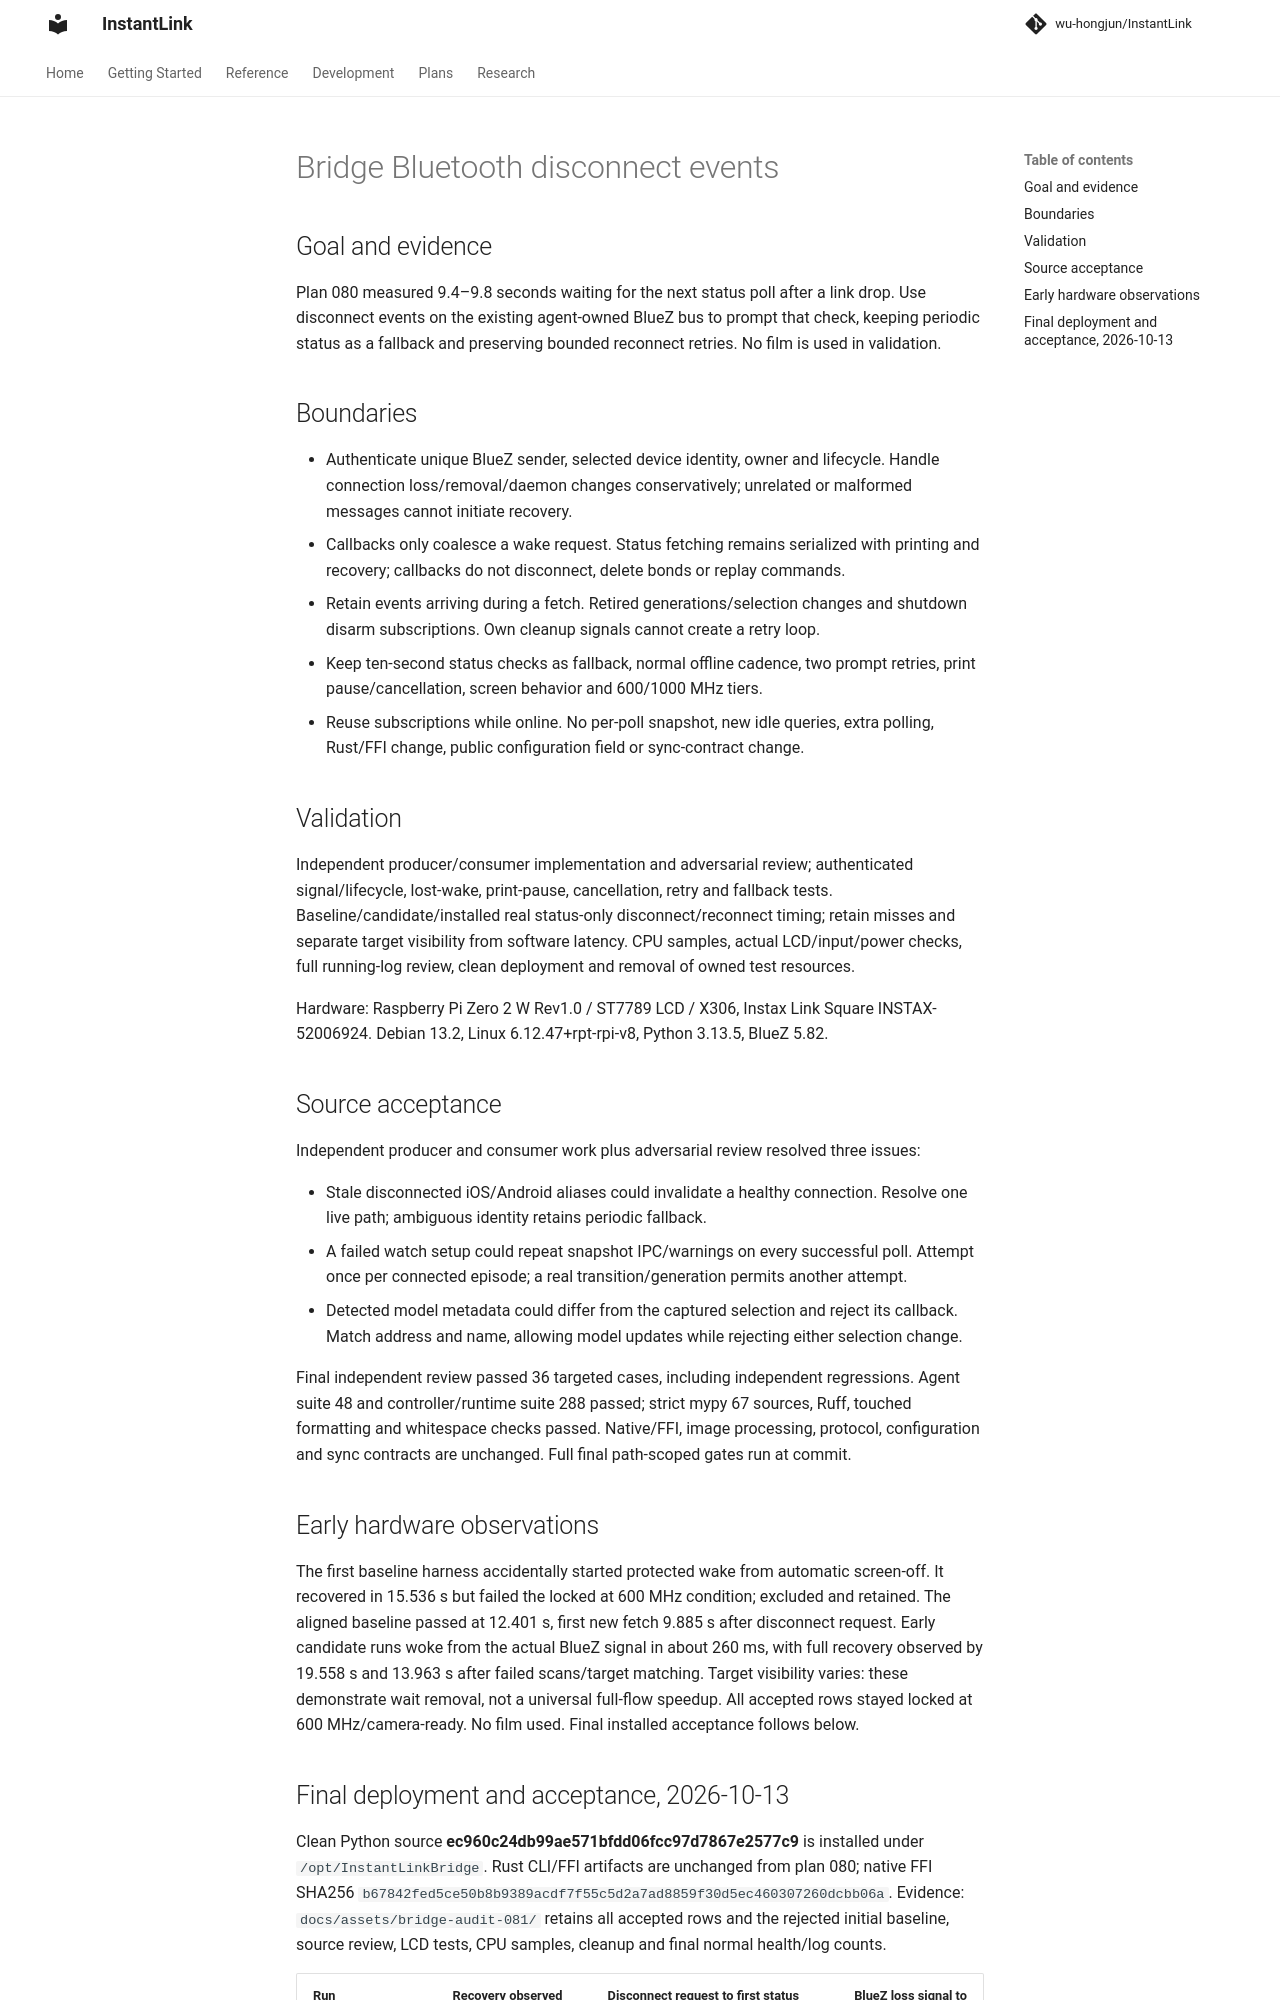

repository: wu-hongjun/InstantLink · page: plans/081-bridge-disconnect-events/index.html · generator: mkdocs

# Bridge Bluetooth disconnect events

## Goal and evidence

Plan 080 measured 9.4–9.8 seconds waiting for the next status poll after a link drop.
Use disconnect events on the existing agent-owned BlueZ bus to prompt that check,
keeping periodic status as a fallback and preserving bounded reconnect retries.
No film is used in validation.

## Boundaries

- Authenticate unique BlueZ sender, selected device identity, owner and lifecycle.
  Handle connection loss/removal/daemon changes conservatively; unrelated or malformed
  messages cannot initiate recovery.
- Callbacks only coalesce a wake request. Status fetching remains serialized with
  printing and recovery; callbacks do not disconnect, delete bonds or replay commands.
- Retain events arriving during a fetch. Retired generations/selection changes and
  shutdown disarm subscriptions. Own cleanup signals cannot create a retry loop.
- Keep ten-second status checks as fallback, normal offline cadence, two prompt retries,
  print pause/cancellation, screen behavior and 600/1000 MHz tiers.
- Reuse subscriptions while online. No per-poll snapshot, new idle queries, extra polling,
  Rust/FFI change, public configuration field or sync-contract change.

## Validation

Independent producer/consumer implementation and adversarial review; authenticated
signal/lifecycle, lost-wake, print-pause, cancellation, retry and fallback tests.
Baseline/candidate/installed real status-only disconnect/reconnect timing; retain misses
and separate target visibility from software latency. CPU samples, actual LCD/input/power
checks, full running-log review, clean deployment and removal of owned test resources.

Hardware: Raspberry Pi Zero 2 W Rev1.0 / ST7789 LCD / X306, Instax Link Square
INSTAX-52006924. Debian 13.2, Linux 6.12.47+rpt-rpi-v8, Python 3.13.5, BlueZ 5.82.

## Source acceptance

Independent producer and consumer work plus adversarial review resolved three issues:

- Stale disconnected iOS/Android aliases could invalidate a healthy connection. Resolve
  one live path; ambiguous identity retains periodic fallback.
- A failed watch setup could repeat snapshot IPC/warnings on every successful poll.
  Attempt once per connected episode; a real transition/generation permits another attempt.
- Detected model metadata could differ from the captured selection and reject its callback.
  Match address and name, allowing model updates while rejecting either selection change.

Final independent review passed 36 targeted cases, including independent regressions.
Agent suite 48 and controller/runtime suite 288 passed; strict mypy 67 sources, Ruff,
touched formatting and whitespace checks passed. Native/FFI, image processing, protocol,
configuration and sync contracts are unchanged. Full final path-scoped gates run at commit.

## Early hardware observations

The first baseline harness accidentally started protected wake from automatic screen-off.
It recovered in 15.536 s but failed the locked at 600 MHz condition; excluded and retained.
The aligned baseline passed at 12.401 s, first new fetch 9.885 s after disconnect request.
Early candidate runs woke from the actual BlueZ signal in about 260 ms, with full recovery
observed by 19.558 s and 13.963 s after failed scans/target matching. Target visibility varies:
these demonstrate wait removal, not a universal full-flow speedup. All accepted rows stayed
locked at 600 MHz/camera-ready. No film used. Final installed acceptance follows below.
